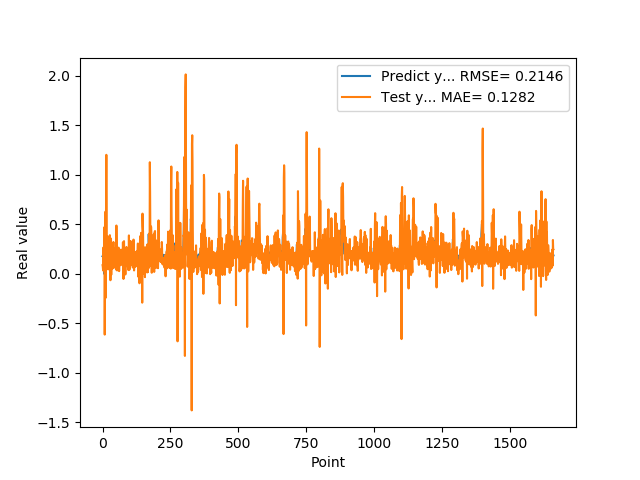

Values plotted in this chart, from the file beside it:
1.769561022520000082e-01, 8.729356505089580498e-02
1.810430586339999981e-01, 7.154566591517814989e-02
1.955727785830000398e-01, 3.414206333096073825e-02
1.954265981910000005e-01, 2.654342067438112407e-01
2.004670947789999880e-01, 2.373544458913042776e-01
2.029463946819999587e-01, 1.004346553177399709e-01
0.000000000000000000e+00, 1.783075017748733393e-01
1.862521618600000151e-01, 4.718913449521697778e-01
1.862153261900000301e-01, -6.133020191174485269e-01
4.038094580169999670e-01, 7.470451274141072170e-03
4.118085205549999461e-01, 3.015556376051712340e-01
3.743042349819999948e-01, 6.288509169482300321e-01
3.571429848669999685e-01, -2.408781517643968917e-01
2.572054266930000055e-01, 8.263144660789867313e-01
2.409307956699999753e-01, 1.201103647725229706e+00
2.253161966800000249e-01, 7.722087472115971574e-01
1.935185044999999937e-01, 1.040723637121671458e-01
1.787700653079999924e-01, 2.937316315344595807e-01
1.622045934200000150e-01, 3.818201395932588338e-01
1.761920750140000269e-01, 2.942941800916504813e-01
1.883655935530000325e-01, 4.578477828064238253e-02
1.861467957499999548e-01, 1.897528219142968486e-01
1.954913884399999968e-01, 1.186348002323341089e-01
1.954011768099999935e-01, 1.210353506621648229e-01
1.660518944260000185e-01, 2.131757789296568895e-01
1.907722949980000249e-01, 7.993582533439307081e-02
2.156041562559999625e-01, 4.032475361206817183e-02
1.898660957809999716e-01, 3.900969369197384573e-01
1.770474612709999895e-01, 1.450588910263445608e-01
2.001174986360000074e-01, -6.460934599857130756e-02
1.948629021640000125e-01, 3.327047670822301240e-01
1.922753006219999894e-01, 3.557959095879961731e-01
1.779100298880000042e-01, -9.680219360012331034e-03
1.810636967419999854e-01, 1.703944341246760030e-01
1.680064052340000114e-01, 1.256280861299748086e-01
1.635809391740000174e-01, 9.153657127097010460e-02
1.706920862200000111e-01, 5.040256716378033880e-02
1.916799396280000345e-01, 2.552392677983926772e-01
2.085516005749999957e-01, 1.687107518449482979e-01
2.058236002919999752e-01, 1.512320227752456392e-01
1.828240007160000513e-01, 3.211747379785093726e-01
1.857409924269999846e-01, 6.742634134926196732e-02
1.775099337099999841e-01, 6.092155560231501954e-02
1.752161234619999952e-01, 1.553117852165993018e-01
1.971126049759999999e-01, 1.195383404166086017e-01
1.845117062330000057e-01, 1.575816181329153243e-01
1.984785944219999987e-01, 1.986375151809721407e-01
2.143009155989999692e-01, 1.704646361476555017e-01
1.841159015890000139e-01, 2.577408826297097333e-01
2.104043960570000094e-01, 1.086189016784487454e-01
2.032361328599999739e-01, 4.296618251409633354e-02
2.088565975429999833e-01, 4.875933615447798908e-01
1.960448026660000231e-01, 2.372133251131112452e-01
1.900728046889999523e-01, 3.467972341659542740e-02
1.658952832220000062e-01, 3.524641455104545601e-02
1.872539073229999851e-01, 2.595743300236528772e-01
1.852532625200000171e-01, 1.080073350351208883e-01
1.799222826959999966e-01, 1.560996162677919241e-01
2.012764066460000223e-01, 2.199916785544440700e-01
1.978618204589999985e-01, 2.642674130492155826e-01
1.950792670250000027e-01, 2.052035391345649606e-01
... 1,599 more rows
